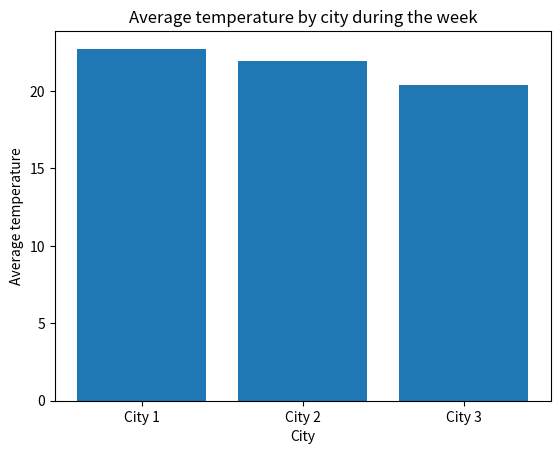

Python code for this plot:
import numpy as np
import matplotlib.pyplot as plt

temperature_matrix = np.random.randint(15, 30, size=(7,3))

mean_by_city = np.mean(temperature_matrix, axis=0)
max_temp_by_day = np.max(temperature_matrix, axis=1)
min_temp_by_city = np.min(temperature_matrix, axis=0)

noice = np.random.uniform(-0.5, 0.5, size=temperature_matrix.shape)
temperature_matrix_noice = temperature_matrix + noice

mean_by_city_noice = np.mean(temperature_matrix_noice, axis=0)
mean_by_day_noice = np.mean(temperature_matrix_noice, axis=1)

x = ["City 1", "City 2", "City 3"]
y = mean_by_city_noice
plt.title("Average temperature by city during the week")
plt.xlabel("City")
plt.ylabel("Average temperature")
plt.bar(x, y)
plt.show()

print(f"Original temperature matrix (°C): \n{temperature_matrix}")
print(f"Average temperature for each city: {mean_by_city}")
print(f"Maximum Temperature for each day: {max_temp_by_day}")
print(f"Coldest day for each city: {min_temp_by_city}")
print(f"Temperature matrix with noise (°C): \n{temperature_matrix_noice}")
print(f"Average temperature with noise for each city: {mean_by_city_noice}")
print(f"Average temperature with noice for each day: {mean_by_day_noice}")